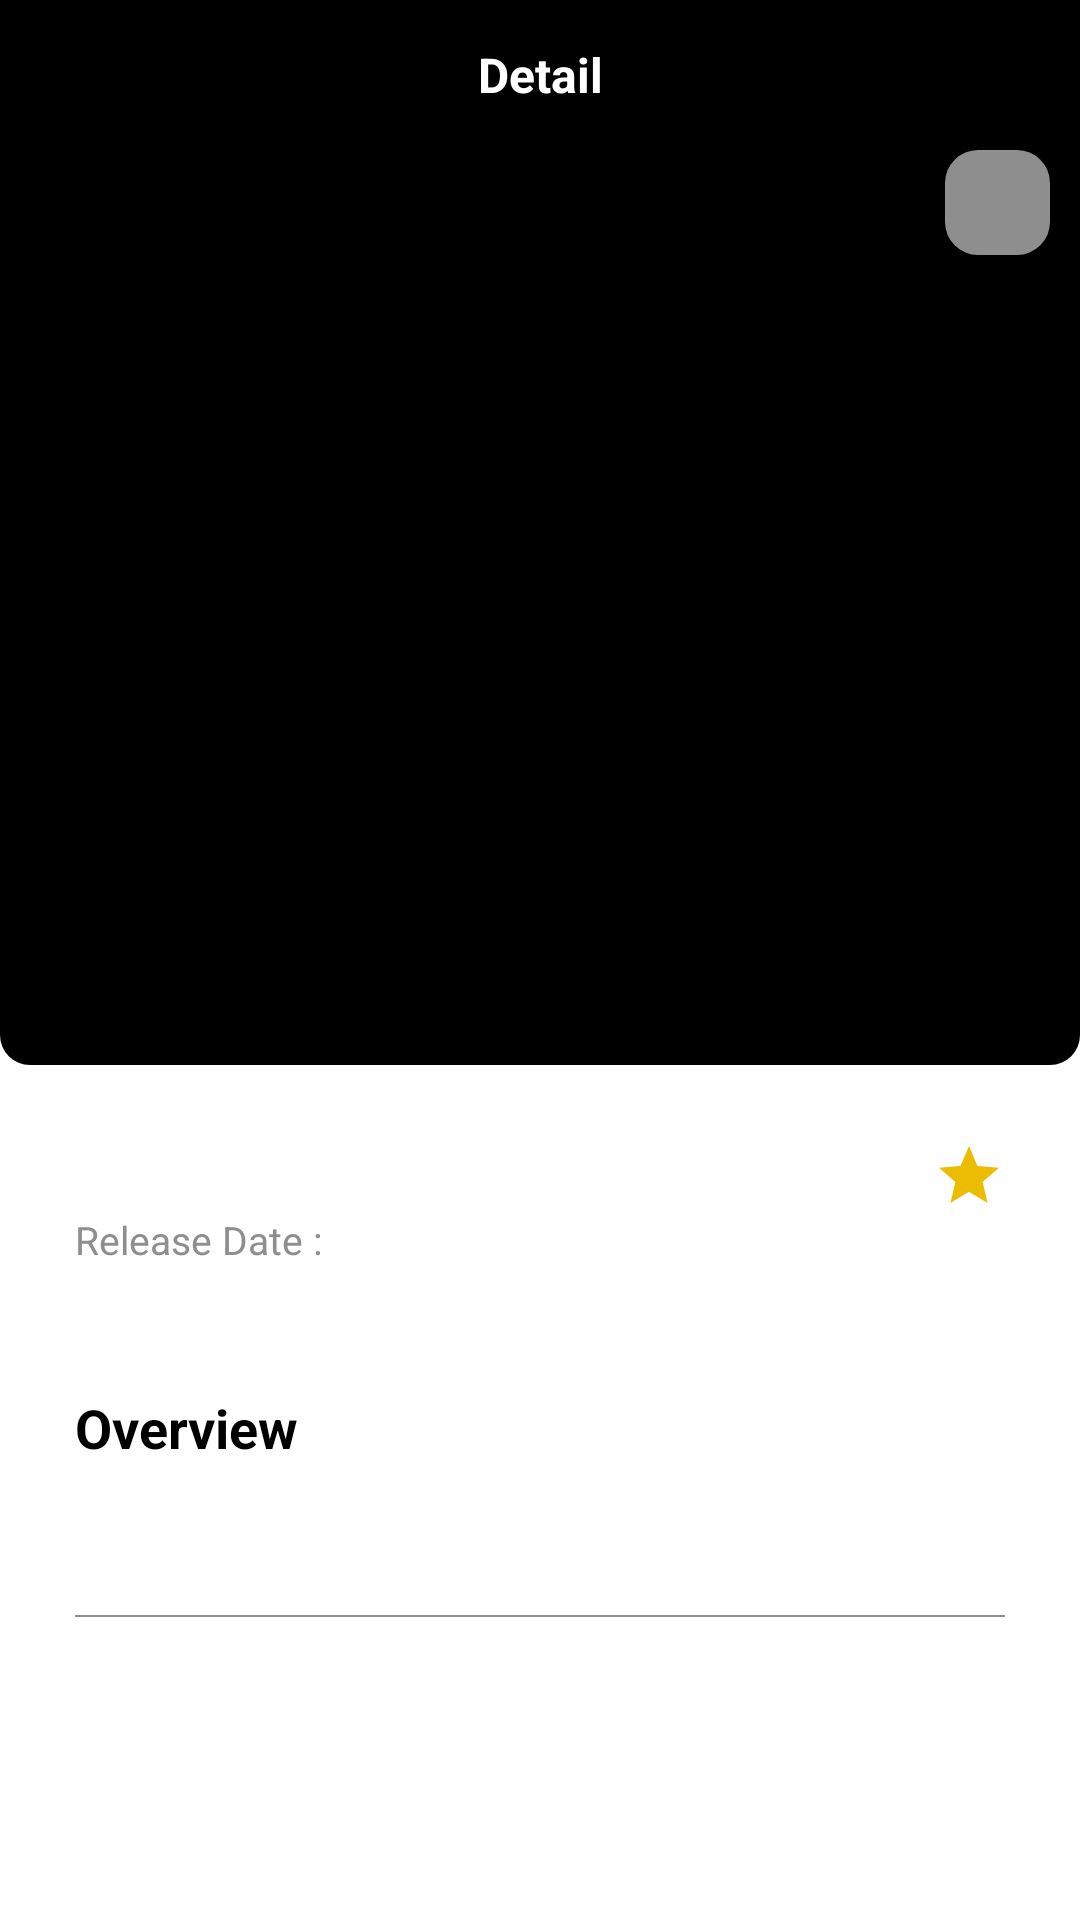

Layout XML and referenced resources for this Android screen:
<!-- AndroidManifest.xml: application theme Theme.technometrics -->
<!-- res/layout/activity_moviedetail.xml -->
<?xml version="1.0" encoding="utf-8"?>
<layout xmlns:android="http://schemas.android.com/apk/res/android"
    xmlns:app="http://schemas.android.com/apk/res-auto"
    xmlns:tools="http://schemas.android.com/tools">

    <data>

        <variable
            name="viewmodel"
            type="com.technometrics.ui.viewmodel.moviedetail.MovieDetailViewModel" />

        <import type="android.view.View" />
    </data>

    <RelativeLayout
        android:id="@+id/llloginview"
        android:layout_width="match_parent"
        android:layout_height="match_parent">

        <include
            android:id="@+id/toolBar"
            layout="@layout/layout_toolbar" />

        <androidx.core.widget.NestedScrollView
            android:id="@+id/sv_dashboard"
            android:layout_width="match_parent"
            android:layout_height="match_parent"
            android:layout_below="@+id/toolBar"
            android:fillViewport="true"
            app:layout_behavior="@string/appbar_scrolling_view_behavior">

            <androidx.appcompat.widget.LinearLayoutCompat
                android:layout_width="match_parent"
                android:layout_height="match_parent"
                android:orientation="vertical">

                <LinearLayout
                    android:layout_width="match_parent"
                    android:layout_height="wrap_content"
                    android:background="@drawable/rounded_corner_bottom"
                    android:orientation="vertical"
                    android:paddingBottom="20dp">

                    <androidx.appcompat.widget.AppCompatImageView
                        android:id="@+id/ivFavorite"
                        android:layout_width="35dp"
                        android:layout_height="35dp"
                        android:layout_gravity="end"
                        android:layout_marginEnd="10dp"
                        android:background="@drawable/btn_grey_bg"
                        android:padding="10sp"
                        android:src="@drawable/ic_heart"
                        android:tint="@color/black" />

                    <com.google.android.material.imageview.ShapeableImageView
                        android:id="@+id/ivBackdrop"
                        android:layout_width="match_parent"
                        android:layout_height="250dp" />

                </LinearLayout>

                <LinearLayout
                    android:layout_width="match_parent"
                    android:layout_height="match_parent"
                    android:layout_margin="25dp"
                    android:orientation="vertical">

                    <LinearLayout
                        android:layout_width="match_parent"
                        android:layout_height="wrap_content"
                        android:orientation="horizontal">

                        <com.google.android.material.textview.MaterialTextView
                            android:id="@+id/txtMovieName"
                            android:layout_width="0dp"
                            android:layout_height="wrap_content"
                            android:layout_weight="1"
                            android:textColor="@color/black"
                            android:textSize="18sp"
                            android:textStyle="bold" />

                        <com.google.android.material.imageview.ShapeableImageView
                            android:id="@+id/ivStart"
                            android:layout_width="wrap_content"
                            android:layout_height="wrap_content"
                            android:layout_gravity="center_vertical"
                            android:layout_marginStart="5dp"
                            android:src="@drawable/ic_star" />

                        <com.google.android.material.textview.MaterialTextView
                            android:id="@+id/txtMoviestar"
                            android:layout_width="wrap_content"
                            android:layout_height="match_parent"
                            android:gravity="center"
                            android:textColor="@color/black"
                            android:textSize="15sp"
                            android:textStyle="bold" />
                    </LinearLayout>

                    <com.google.android.material.textview.MaterialTextView
                        android:id="@+id/tvReleaseDate"
                        android:layout_width="wrap_content"
                        android:layout_height="wrap_content"
                        android:text="@string/release_date"
                        android:textColor="@color/grey"
                        android:textSize="13sp" />

                    <com.google.android.material.textview.MaterialTextView
                        android:id="@+id/tvtagline"
                        android:layout_width="wrap_content"
                        android:layout_height="wrap_content"
                        android:layout_marginTop="10dp"
                        android:textColor="@color/darkgray"
                        android:textSize="16sp" />

                    <com.google.android.material.textview.MaterialTextView
                        android:layout_width="match_parent"
                        android:layout_height="wrap_content"
                        android:layout_marginTop="10dp"
                        android:text="@string/overview"
                        android:textColor="@color/black"
                        android:textSize="18sp"
                        android:textStyle="bold" />

                    <com.google.android.material.textview.MaterialTextView
                        android:id="@+id/tvDesc"
                        android:layout_width="match_parent"
                        android:layout_height="wrap_content"
                        android:layout_marginTop="10dp"
                        android:textColor="@color/black"
                        android:textSize="15sp" />

                    <View
                        android:layout_width="match_parent"
                        android:layout_height="0.8dp"
                        android:layout_marginTop="20dp"
                        android:background="@color/grey" />
                </LinearLayout>
            </androidx.appcompat.widget.LinearLayoutCompat>
        </androidx.core.widget.NestedScrollView>
    </RelativeLayout>
</layout>
<!-- res/layout/layout_toolbar.xml (included above) -->
<?xml version="1.0" encoding="utf-8"?>
<LinearLayout xmlns:android="http://schemas.android.com/apk/res/android"
    xmlns:app="http://schemas.android.com/apk/res-auto"
    android:id="@+id/llToolbar"
    android:layout_width="match_parent"
    android:layout_height="wrap_content"
    android:background="@color/black"
    android:gravity="center_vertical"
    android:minHeight="50dp"
    android:orientation="horizontal">

    <RelativeLayout
        android:layout_width="match_parent"
        android:layout_height="wrap_content"
        android:gravity="center_vertical">

            <com.google.android.material.imageview.ShapeableImageView
                android:id="@+id/iv_back"
                android:layout_width="30dp"
                android:layout_height="30dp"
                android:layout_marginStart="10dp"
                android:src="@drawable/ic_back"
                android:visibility="visible"
                app:tint="@color/black"
                app:tintMode="@color/white" />

        <com.google.android.material.textview.MaterialTextView
            android:id="@+id/txtHeader"
            android:layout_width="match_parent"
            android:layout_height="wrap_content"
            android:layout_centerInParent="true"
            android:gravity="center"
            android:text="@string/detail"
            android:textColor="@color/white"
            android:textSize="16sp"
            android:textStyle="bold"
            android:visibility="visible" />

    </RelativeLayout>
</LinearLayout>
<!-- resources referenced by this layout -->
<resources>
  <color name="black">#FF000000</color>
  <color name="darkgray">#616161</color>
  <color name="grey">#8F8E8E</color>
  <color name="white">#FFFFFFFF</color>
  <!-- drawable btn_grey_bg (drawable) -->
  <?xml version="1.0" encoding="utf-8"?>
  <shape xmlns:android="http://schemas.android.com/apk/res/android"
      android:shape="rectangle">
      <corners android:radius="11dp" />
      <solid android:color="@color/grey"/>
  </shape>
  <!-- drawable ic_star (drawable) -->
  <vector android:height="24dp" android:tint="#ECBC00"
      android:viewportHeight="24" android:viewportWidth="24"
      android:width="24dp" xmlns:android="http://schemas.android.com/apk/res/android">
      <path android:fillColor="@android:color/white" android:pathData="M12,17.27L18.18,21l-1.64,-7.03L22,9.24l-7.19,-0.61L12,2 9.19,8.63 2,9.24l5.46,4.73L5.82,21z"/>
  </vector>
  <!-- drawable rounded_corner_bottom (drawable) -->
  <?xml version="1.0" encoding="utf-8"?>
  <shape xmlns:android="http://schemas.android.com/apk/res/android"
      android:shape="rectangle">
      <corners android:bottomLeftRadius="10dp"
          android:bottomRightRadius="10dp"/>
      <solid android:color="@color/black"/>
  </shape>
  <string name="detail">Detail</string>
  <string name="overview">Overview</string>
  <string name="release_date">Release Date : </string>
  <style name="Theme.technometrics" parent="Theme.MaterialComponents.Light.NoActionBar">
          
          <item name="colorPrimary">@color/colorprimary</item>
          <item name="colorPrimaryVariant">@color/colorprimarydark</item>
          <item name="colorOnPrimary">@color/white</item>
          
          <item name="colorSecondary">@color/colorprimary</item>
          <item name="colorSecondaryVariant">@color/colorprimarydark</item>
          <item name="colorOnSecondary">@color/black</item>
          
          <item name="android:statusBarColor">?attr/colorPrimaryVariant</item>
  
      </style>
  <color name="colorprimary">#434343</color>
  <color name="colorprimarydark">#000000</color>
</resources>
